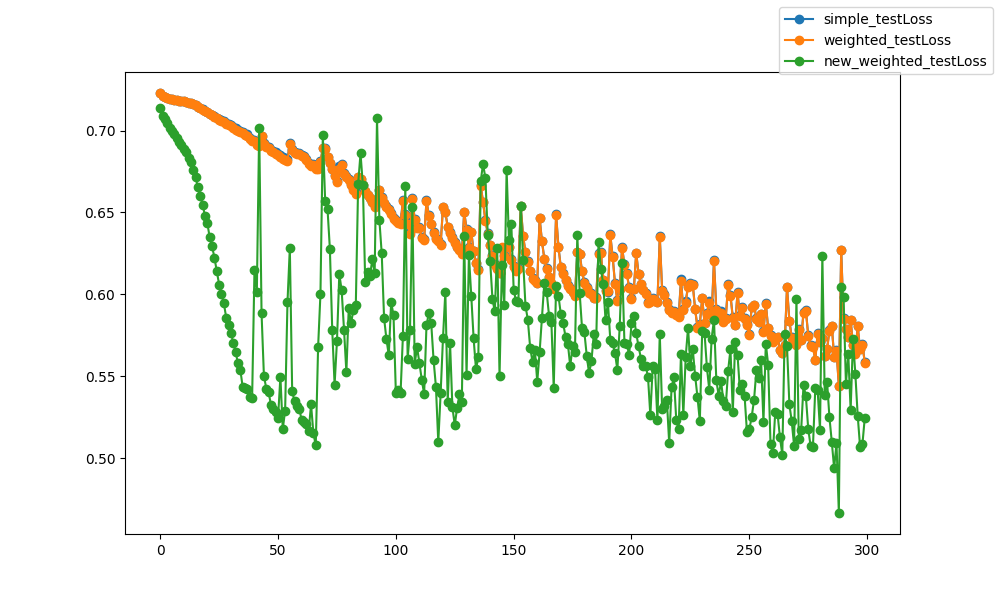

Data behind this chart, as committed beside it:
epoch, epoch, simple_testLoss, weighted_testLoss, new_weighted_testLoss
0, 0, 0.7229, 0.7229, 0.7135
1, 1, 0.7212, 0.7212, 0.709
2, 2, 0.7206, 0.7205, 0.7068
3, 3, 0.7202, 0.7201, 0.7046
4, 4, 0.7194, 0.7194, 0.7017
5, 5, 0.7193, 0.7192, 0.6998
6, 6, 0.7189, 0.7188, 0.6979
7, 7, 0.7187, 0.7186, 0.6955
8, 8, 0.7183, 0.7182, 0.6933
9, 9, 0.7181, 0.718, 0.6909
10, 10, 0.718, 0.7178, 0.6888
11, 11, 0.7176, 0.7174, 0.6867
12, 12, 0.7171, 0.717, 0.683
13, 13, 0.7169, 0.7167, 0.6806
14, 14, 0.7162, 0.716, 0.6756
15, 15, 0.7155, 0.7153, 0.6714
16, 16, 0.7145, 0.7143, 0.6653
17, 17, 0.7138, 0.7136, 0.6601
18, 18, 0.7129, 0.7127, 0.6544
19, 19, 0.7121, 0.7118, 0.6481
20, 20, 0.7115, 0.7112, 0.6434
21, 21, 0.7103, 0.71, 0.6347
22, 22, 0.7098, 0.7094, 0.6294
23, 23, 0.7089, 0.7085, 0.6224
24, 24, 0.7079, 0.7074, 0.6143
25, 25, 0.7068, 0.7063, 0.6059
26, 26, 0.7063, 0.7058, 0.6001
27, 27, 0.7057, 0.7052, 0.5945
28, 28, 0.7044, 0.7038, 0.5858
29, 29, 0.7038, 0.7032, 0.5813
30, 30, 0.7034, 0.7028, 0.5765
31, 31, 0.7023, 0.7017, 0.5704
32, 32, 0.7013, 0.7006, 0.5645
33, 33, 0.7003, 0.6997, 0.558
34, 34, 0.6998, 0.6991, 0.5539
35, 35, 0.6991, 0.6984, 0.5433
36, 36, 0.6981, 0.6973, 0.543
37, 37, 0.6977, 0.6969, 0.542
38, 38, 0.6957, 0.6948, 0.5374
39, 39, 0.6944, 0.6936, 0.5366
40, 40, 0.694, 0.6933, 0.6149
41, 41, 0.692, 0.6912, 0.6015
42, 42, 0.6912, 0.6907, 0.7016
43, 43, 0.6968, 0.6966, 0.5884
44, 44, 0.6925, 0.6919, 0.5503
45, 45, 0.6906, 0.6899, 0.5424
46, 46, 0.69, 0.6892, 0.54
47, 47, 0.6882, 0.6873, 0.5325
48, 48, 0.6875, 0.6867, 0.5299
49, 49, 0.6868, 0.6859, 0.5281
50, 50, 0.6859, 0.685, 0.5246
51, 51, 0.685, 0.6841, 0.5496
52, 52, 0.6838, 0.6829, 0.5177
53, 53, 0.6832, 0.6823, 0.5289
54, 54, 0.6826, 0.6814, 0.595
55, 55, 0.6923, 0.6917, 0.6283
56, 56, 0.6888, 0.688, 0.5406
57, 57, 0.6871, 0.6864, 0.5347
58, 58, 0.6865, 0.6858, 0.5317
59, 59, 0.6861, 0.6854, 0.5299
... 240 more rows
